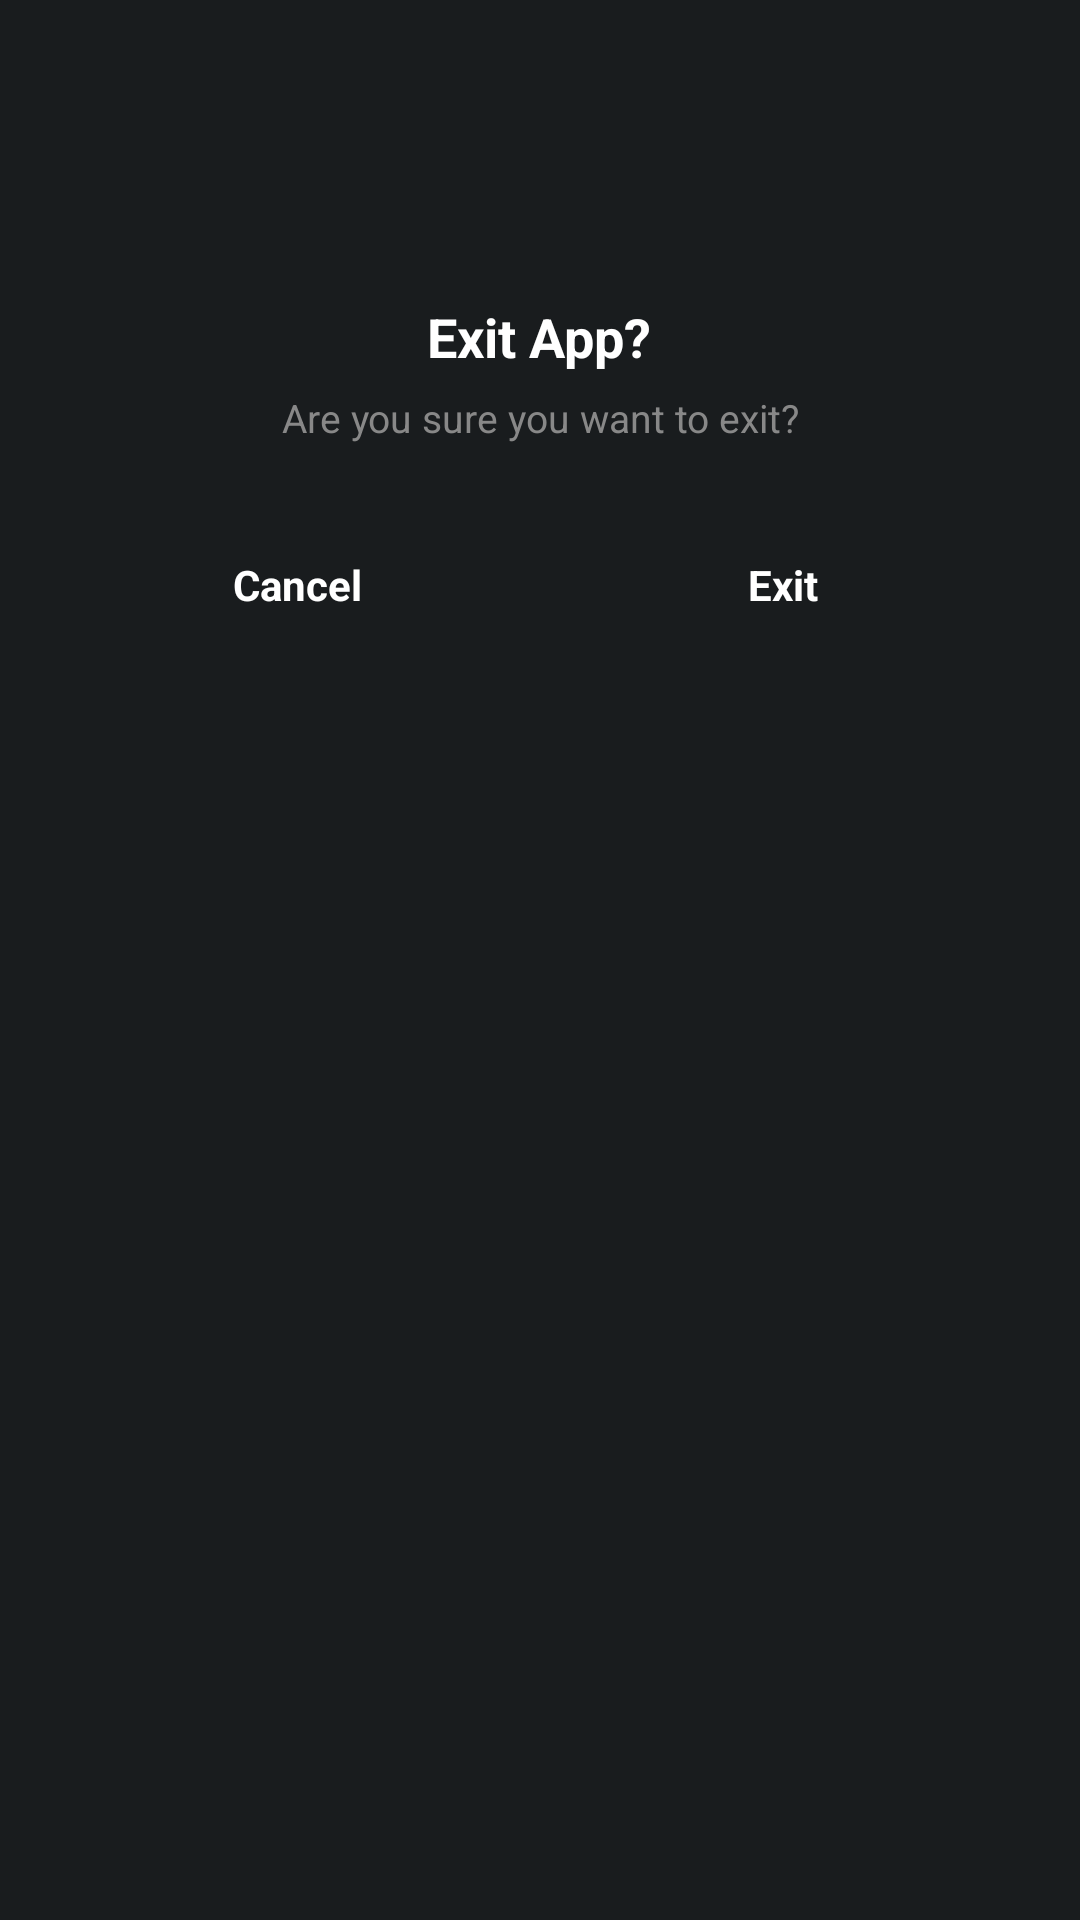

Android layout source for this screen:
<!-- AndroidManifest.xml: application theme Theme.MyApplication -->
<!-- res/layout/view_exit_sheet.xml -->
<?xml version="1.0" encoding="utf-8"?>
<LinearLayout xmlns:android="http://schemas.android.com/apk/res/android"
    android:id="@+id/exit_sheet_root"
    android:layout_width="match_parent"
    android:layout_height="wrap_content"
    android:gravity="center_horizontal"
    android:orientation="vertical"
    android:paddingHorizontal="24dp"
    android:paddingTop="12dp"
    android:paddingBottom="28dp">

    <View
        android:id="@+id/exit_drag_handle"
        android:layout_width="32dp"
        android:layout_height="4dp"
        android:layout_marginBottom="18dp" />

    <FrameLayout
        android:id="@+id/exit_icon_circle"
        android:layout_width="52dp"
        android:layout_height="52dp">

        <ImageView
            android:id="@+id/exit_icon"
            android:layout_width="26dp"
            android:layout_height="26dp"
            android:layout_gravity="center"
            android:contentDescription="@null"
            android:src="@drawable/ic_logout" />
    </FrameLayout>

    <TextView
        android:layout_width="wrap_content"
        android:layout_height="wrap_content"
        android:layout_marginTop="14dp"
        android:text="@string/exit_title"
        android:textColor="@android:color/white"
        android:textSize="18sp"
        android:textStyle="bold" />

    <TextView
        android:layout_width="match_parent"
        android:layout_height="wrap_content"
        android:layout_marginTop="6dp"
        android:gravity="center"
        android:text="@string/exit_message"
        android:textColor="#FF888888"
        android:textSize="13sp" />

    <LinearLayout
        android:layout_width="match_parent"
        android:layout_height="wrap_content"
        android:layout_marginTop="22dp"
        android:orientation="horizontal">

        <TextView
            android:id="@+id/exit_cancel"
            android:layout_width="0dp"
            android:layout_height="50dp"
            android:layout_marginEnd="6dp"
            android:layout_weight="1"
            android:clickable="true"
            android:focusable="true"
            android:gravity="center"
            android:text="@string/action_cancel"
            android:textColor="@android:color/white"
            android:textStyle="bold" />

        <TextView
            android:id="@+id/exit_confirm"
            android:layout_width="0dp"
            android:layout_height="50dp"
            android:layout_marginStart="6dp"
            android:layout_weight="1"
            android:clickable="true"
            android:focusable="true"
            android:gravity="center"
            android:text="@string/action_exit"
            android:textColor="@android:color/white"
            android:textStyle="bold" />
    </LinearLayout>
</LinearLayout>
<!-- resources referenced by this layout -->
<resources>
  <string name="action_cancel">Cancel</string>
  <string name="action_exit">Exit</string>
  <string name="exit_message">Are you sure you want to exit?</string>
  <string name="exit_title">Exit App?</string>
  <style name="Theme.MyApplication" parent="android:Theme.DeviceDefault.NoActionBar" />
</resources>
